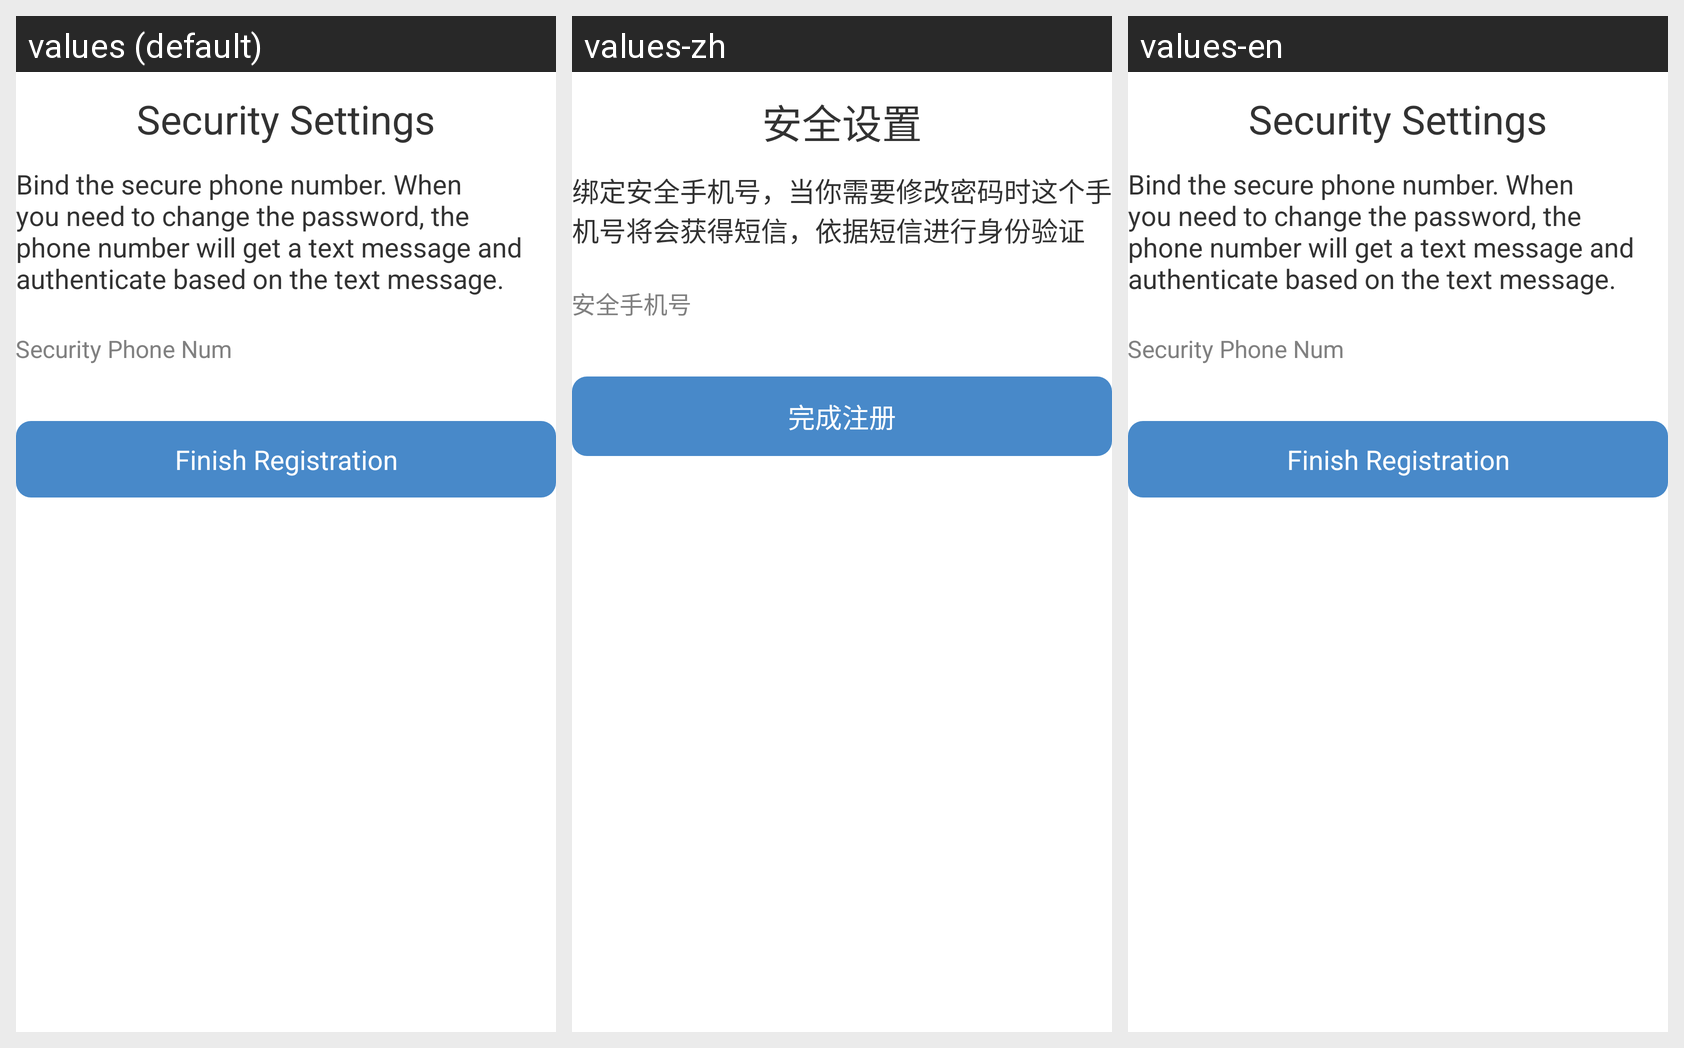

The same Android screen rendered under several of its app's locales, left to right. List the strings drawn on it with the default value and each locale's translation.
Android screen res/layout/activity_security_settings.xml rendered under 3 locales, left to right: values (default), values-zh, values-en. Device: Nexus 5 (rendered at 1080×1920; each locale shown at half size, 540×960, under a caption strip naming it); theme AppTheme.
Strings drawn on this screen, with the default value and each locale's value (text and hints the layout hard-codes, and strings that could not be matched under every locale, appear in the picture but are not listed):

security_settings
  values: Security Settings
  values-zh: 安全设置
  values-en: Security Settings

security_settings_title
  values: Bind the secure phone number. When you need to change the password, the phone number will get a text message and authenticate based on the text message.
  values-zh: 绑定安全手机号，当你需要修改密码时这个手机号将会获得短信，依据短信进行身份验证
  values-en: Bind the secure phone number. When you need to change the password, the phone number will get a text message and authenticate based on the text message.

security_phone_num
  values: Security Phone Num
  values-zh: 安全手机号
  values-en: Security Phone Num

finish_enroll
  values: Finish Registration
  values-zh: 完成注册
  values-en: Finish Registration
